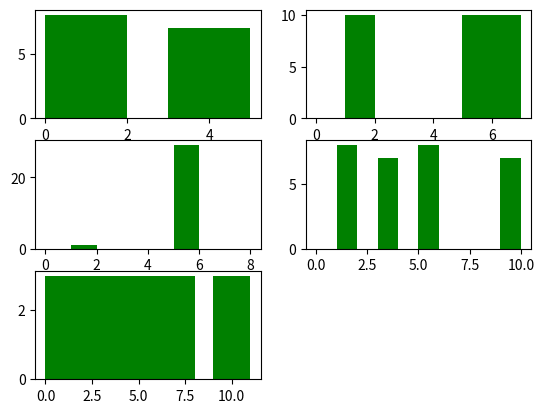

Write Python code to recreate this figure.
# -*- coding: utf-8 -*-
"""
Created on Thu Aug  1 10:45:35 2024

[redacted]
"""

import numpy as np
import matplotlib.pyplot as plt

# Ex 08

# 1

rand1 = np.random.rand(20)
#print(rand1)

rand2 = np.random.rand(20)*8 - 3
#print(rand2)

# 2

rand3 = np.random.randint(1,7,5000)
#print(rand3)

"""
plt.figure()
plt.hist(rand3, bins = [i for i in range(1,8)], rwidth = 0.5, align = 'left')
plt.title('random histogram 1<=x<=6')
plt.show()
"""

def mean(x):
    return sum(x)/len(x)

def std(x):
    return np.sqrt(sum((x-mean(x))**2)/len(x))

mean_value = mean(rand3)
#print("mean : ", mean_value)
std_value = std(rand3)
#print("std : ", std_value)
    

# 3

x0, a, c = 1, 2, 3
N = 30
m_list = (5, 7, 8, 10, 11)
n = 1
plt.figure()
for m in m_list :
    x = x0
    xa = [x0]
    for i in range(N-1):
        x = (a*x + c)%m
        xa.append(x)
        
    # Normalize by m to obtain random numbers in [0,1)
    xa_normalized = [num / m for num in xa]
    
    plt.subplot(3,2,n)
    plt.hist(xa, bins = [ i for i in range(m+1)], color = 'green')
    n += 1
plt.show()


#%%

# 4

"""
N = 50000
exp = np.random.exponential(1.0,N) # scale = 1.0
plt.subplot(2,1,1)
plt.plot(exp)
plt.subplot(2,1,2)
plt.hist(exp, bins = 100, density = True)
plt.show()


sample_r = np.random.rand(N)
c = -np.log(1-sample_r)

plt.figure()
plt.hist(c, bins = 30, density = True) # PDF = probability density function
plt.show()

#%%

"""
# 5

